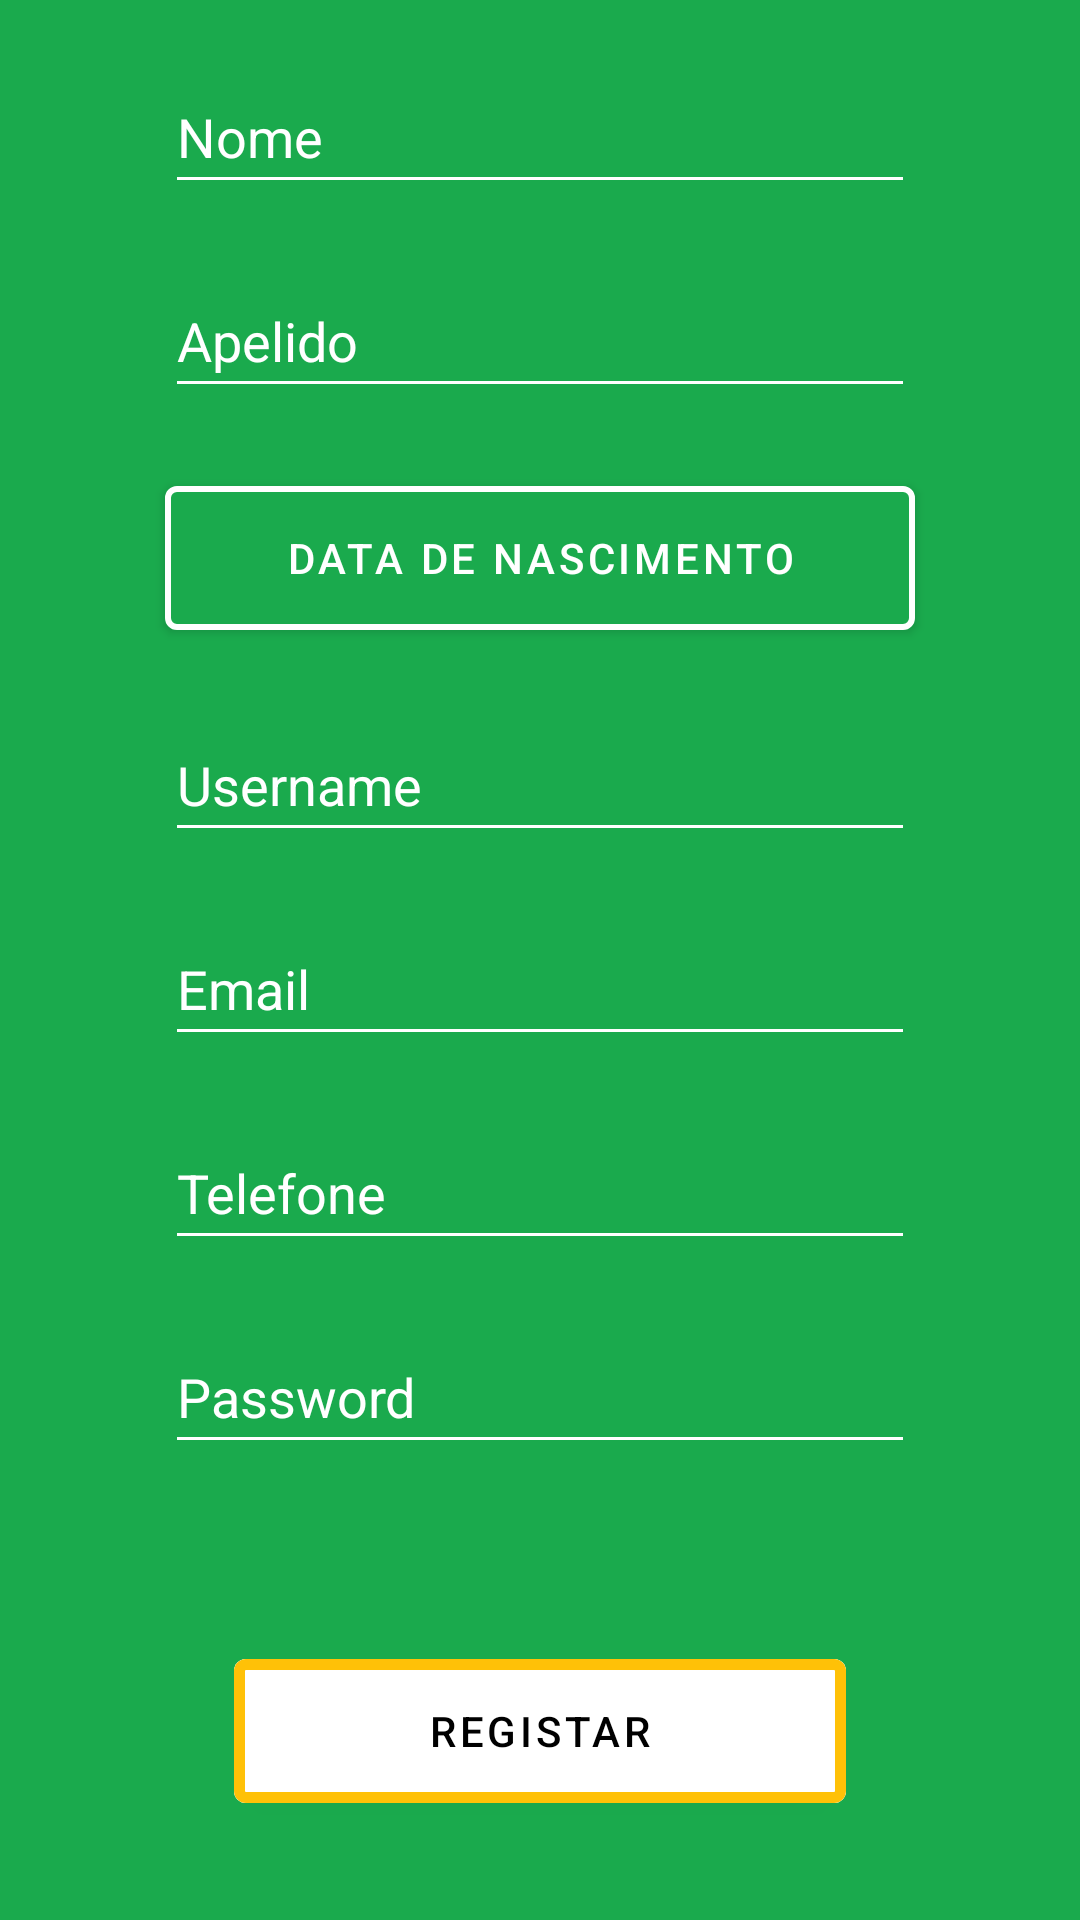

Write the Android layout XML for this screen, with the resource values it uses.
<!-- AndroidManifest.xml: activity theme Theme.MaterialComponents.NoActionBar -->
<!-- res/layout/activity_register.xml -->
<?xml version="1.0" encoding="utf-8"?>
<LinearLayout xmlns:android="http://schemas.android.com/apk/res/android"
    xmlns:app="http://schemas.android.com/apk/res-auto"
    xmlns:tools="http://schemas.android.com/tools"
    android:layout_width="match_parent"
    android:layout_height="match_parent"
    android:background="#1AAA4D"
    android:orientation="vertical"
    tools:context=".Views.RegisterActivity">

    <EditText
        android:id="@+id/et_registerName"
        android:layout_width="match_parent"
        android:layout_height="48dp"
        android:layout_marginStart="55dp"
        android:layout_marginTop="20dp"
        android:layout_marginEnd="55dp"
        android:backgroundTint="#ffffff"
        android:hint="@string/register_Name"
        android:lines="1"
        android:maxLines="1"
        android:singleLine="true"
        android:textColor="#FFFFFF"
        android:textColorHint="#FFFFFF" />

    <EditText
        android:id="@+id/et_registerLastName"
        android:layout_width="match_parent"
        android:layout_height="48dp"
        android:layout_marginStart="55dp"
        android:layout_marginTop="20dp"
        android:layout_marginEnd="55dp"
        android:backgroundTint="#ffffff"
        android:hint="@string/register_Apelido"
        android:lines="1"
        android:maxLines="1"
        android:singleLine="true"
        android:textColor="#FFFFFF"
        android:textColorHint="#FFFFFF" />

    <Button
        android:id="@+id/btn_registerBirthDate"
        android:layout_width="match_parent"
        android:layout_height="60dp"
        android:layout_marginStart="55dp"
        android:layout_marginTop="20dp"
        android:layout_marginEnd="55dp"
        android:backgroundTint="#1AAA4D"
        app:strokeColor="#FFFFFF"
        app:strokeWidth="2dp"
        android:textColor="#FFFFFF"
        android:text="@string/register_DataNascimento" />

    <EditText
        android:id="@+id/et_registerUsername"
        android:layout_width="match_parent"
        android:layout_height="48dp"
        android:layout_marginStart="55dp"
        android:layout_marginTop="20dp"
        android:layout_marginEnd="55dp"
        android:backgroundTint="#ffffff"
        android:hint="@string/register_Username"
        android:lines="1"
        android:maxLines="1"
        android:singleLine="true"
        android:textColor="#FFFFFF"
        android:textColorHint="#FFFFFF" />

    <EditText
        android:id="@+id/et_registerEmail"
        android:layout_width="match_parent"
        android:layout_height="48dp"
        android:layout_marginStart="55dp"
        android:layout_marginTop="20dp"
        android:layout_marginEnd="55dp"
        android:backgroundTint="#ffffff"
        android:hint="@string/register_Email"
        android:lines="1"
        android:maxLines="1"
        android:singleLine="true"
        android:textColor="#FFFFFF"
        android:textColorHint="#FFFFFF" />

    <EditText
        android:id="@+id/et_registerTelephone"
        android:layout_width="match_parent"
        android:layout_height="48dp"
        android:layout_marginStart="55dp"
        android:layout_marginTop="20dp"
        android:layout_marginEnd="55dp"
        android:backgroundTint="#ffffff"
        android:hint="@string/register_Telephone"
        android:lines="1"
        android:maxLines="1"
        android:phoneNumber="true"
        android:singleLine="true"
        android:textColor="#FFFFFF"
        android:textColorHint="#FFFFFF" />

    <EditText
        android:id="@+id/et_registerPassword"
        android:layout_width="match_parent"
        android:layout_height="48dp"
        android:layout_marginStart="55dp"
        android:layout_marginTop="20dp"
        android:layout_marginEnd="55dp"
        android:layout_marginBottom="45dp"
        android:backgroundTint="#ffffff"
        android:hint="@string/register_Password"
        android:inputType="textPassword"
        android:lines="1"
        android:maxLines="1"
        android:singleLine="true"
        android:textColor="#FFFFFF"
        android:textColorHint="#FFFFFF" />

    <Button
        android:id="@+id/btn_registar"
        android:layout_width="match_parent"
        android:layout_height="60dp"
        android:layout_marginStart="78dp"
        android:layout_marginTop="14dp"
        android:layout_marginEnd="78dp"
        android:layout_marginBottom="28dp"
        android:backgroundTint="#FFFFFF"
        android:text="@string/LoginAct_registo"
        android:textColor="#000000"
        android:onClick="OnClickNewRegist"
        app:strokeColor="#FFC107"
        app:strokeWidth="3.5dp" />

</LinearLayout>
<!-- resources referenced by this layout -->
<resources>
  <string name="LoginAct_registo">Registar</string>
  <string name="register_Apelido">Apelido</string>
  <string name="register_DataNascimento">Data de Nascimento</string>
  <string name="register_Email">Email</string>
  <string name="register_Name">Nome</string>
  <string name="register_Password">Password</string>
  <string name="register_Telephone">Telefone</string>
  <string name="register_Username">Username</string>
</resources>
